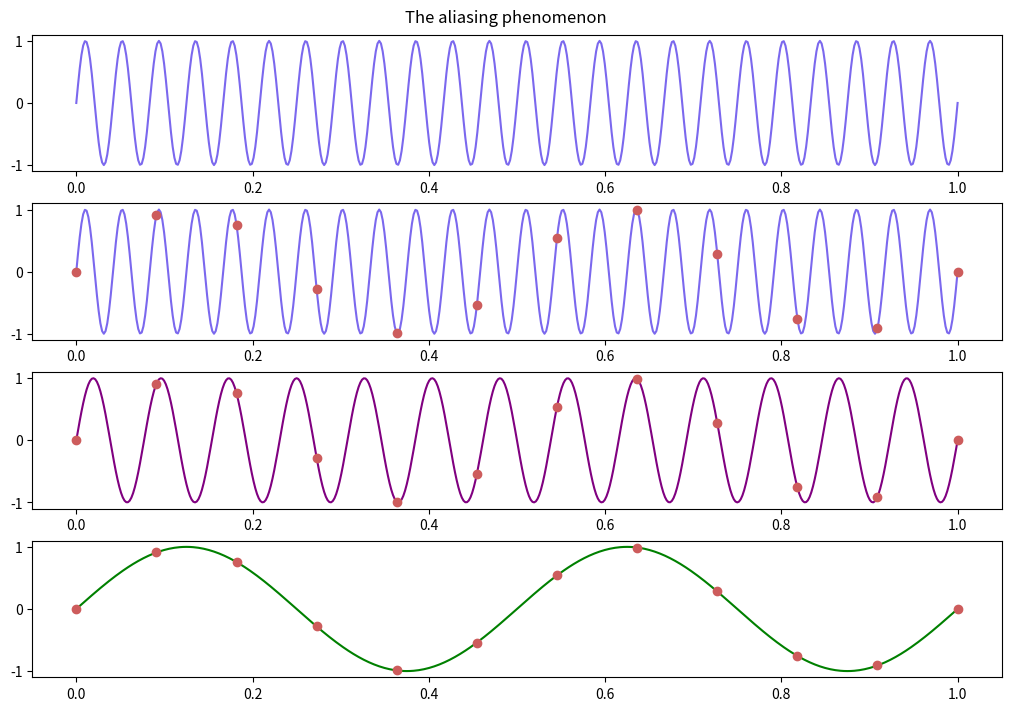

This figure's Python source:
import numpy as np
import matplotlib.pyplot as plt


def main():
    # f = 24, fs = 11, k = {0, -1, -2}
    aliased_signals = [lambda t: np.sin(2 * np.pi * (24 + 0 * 11) * t),
                       lambda t: np.sin(2 * np.pi * (24 + (-1) * 11) * t),
                       lambda t: np.sin(2 * np.pi * (24 + (-2) * 11) * t)]
    colors = ["mediumslateblue", "purple", "green"]
    discrete_time_interval = np.append(np.linspace(0, 1, 11, endpoint=False), 1)
    nyquist_discrete_time_interval = np.append(np.linspace(0, 1, 512, endpoint=False), 1)

    amplitudes = []
    nyquist_amplitudes = []
    for aliased_signal in aliased_signals:
        amplitudes.append(aliased_signal(discrete_time_interval))
        nyquist_amplitudes.append(aliased_signal(nyquist_discrete_time_interval))

    figure, axes = plt.subplots(4, layout="constrained")
    figure.set_size_inches(10, 7)
    figure.suptitle("The aliasing phenomenon")

    axes[0].plot(nyquist_discrete_time_interval, nyquist_amplitudes[0], color=colors[0])
    for i in range(0, len(amplitudes)):
        axes[i+1].plot(nyquist_discrete_time_interval, nyquist_amplitudes[i], color=colors[i])
        axes[i+1].plot(discrete_time_interval, amplitudes[i], linestyle="", marker="o", color="indianred")

    plt.savefig("exercise-2.png")
    plt.savefig("exercise-2.pdf")
    plt.show()


if __name__ == '__main__':
    main()
